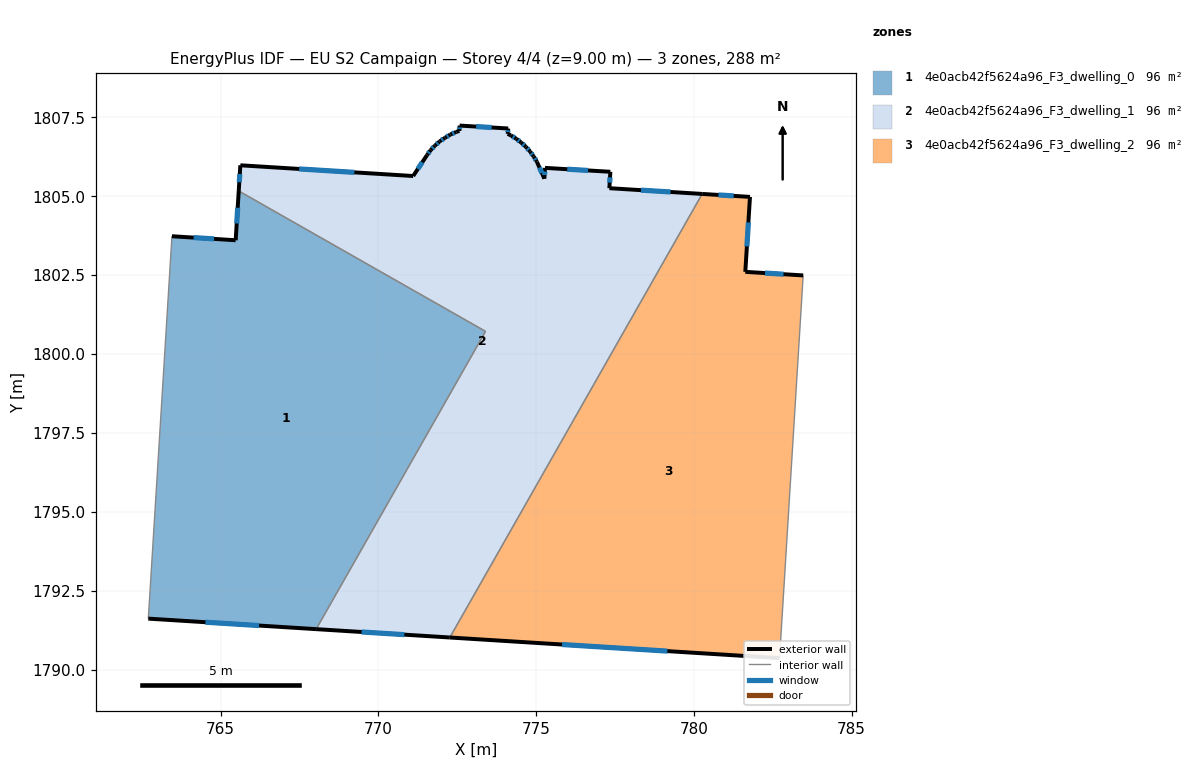
=== STOREY PLAN SPEC (per zone: floor XY polygon, exterior-wall plan segments, windows/doors) ===
zone 1: 4e0acb42f5624a96_F3_dwelling_0  (96.1 m²)
  floor: (773.39, 1800.72) (768.03, 1791.28) (762.70, 1791.61) (763.45, 1803.73) (765.47, 1803.61) (765.57, 1805.17)
  exterior wall: (765.57, 1805.17) – (765.47, 1803.61)  [1.6 m]
    window: (765.54, 1804.64) – (765.51, 1804.14)  [0.5 m²]
  exterior wall: (762.70, 1791.61) – (768.03, 1791.28)  [5.3 m]
    window: (764.52, 1791.50) – (766.21, 1791.39)  [1.6 m²]
  exterior wall: (765.47, 1803.61) – (763.45, 1803.73)  [2.0 m]
    window: (764.79, 1803.65) – (764.14, 1803.69)  [0.6 m²]
  interior walls: 3
zone 2: 4e0acb42f5624a96_F3_dwelling_1  (96.1 m²)
  floor: (780.26, 1805.08) (772.26, 1791.01) (768.03, 1791.28) (773.39, 1800.72) (765.57, 1805.17) (765.62, 1805.98) (771.10, 1805.64) (771.54, 1806.30) (771.66, 1806.47) (771.79, 1806.61) (771.94, 1806.74) (772.11, 1806.85) (772.28, 1806.96) (772.46, 1807.04) (772.56, 1807.07) (772.57, 1807.24) (774.11, 1807.15) (774.10, 1806.98) (774.20, 1806.93) (774.37, 1806.82) (774.52, 1806.71) (774.67, 1806.57) (774.81, 1806.42) (774.92, 1806.26) (775.02, 1806.09) (775.26, 1805.56) (775.28, 1805.90) (777.35, 1805.78) (777.32, 1805.26)
  exterior wall: (765.62, 1805.98) – (765.57, 1805.17)  [0.8 m]
    window: (765.60, 1805.71) – (765.59, 1805.45)  [0.2 m²]
  exterior wall: (771.10, 1805.64) – (765.62, 1805.98)  [5.5 m]
    window: (769.24, 1805.76) – (767.49, 1805.87)  [1.7 m²]
  exterior wall: (771.54, 1806.30) – (771.10, 1805.64)  [0.8 m]
    window: (771.39, 1806.08) – (771.25, 1805.87)  [0.2 m²]
  exterior wall: (771.66, 1806.47) – (771.54, 1806.30)  [0.2 m]
    window: (771.62, 1806.41) – (771.58, 1806.36)  [0.1 m²]
  exterior wall: (771.79, 1806.61) – (771.66, 1806.47)  [0.2 m]
    window: (771.75, 1806.56) – (771.70, 1806.52)  [0.1 m²]
  exterior wall: (771.94, 1806.74) – (771.79, 1806.61)  [0.2 m]
    window: (771.89, 1806.70) – (771.84, 1806.65)  [0.1 m²]
  exterior wall: (772.11, 1806.85) – (771.94, 1806.74)  [0.2 m]
    window: (772.05, 1806.82) – (772.00, 1806.78)  [0.1 m²]
  exterior wall: (772.28, 1806.96) – (772.11, 1806.85)  [0.2 m]
    window: (772.22, 1806.92) – (772.17, 1806.89)  [0.1 m²]
  exterior wall: (772.46, 1807.04) – (772.28, 1806.96)  [0.2 m]
    window: (772.40, 1807.01) – (772.34, 1806.99)  [0.1 m²]
  exterior wall: (772.56, 1807.07) – (772.46, 1807.04)  [0.1 m]
  exterior wall: (772.57, 1807.24) – (772.56, 1807.07)  [0.2 m]
    window: (772.57, 1807.18) – (772.57, 1807.13)  [0.1 m²]
  exterior wall: (774.11, 1807.15) – (772.57, 1807.24)  [1.5 m]
    window: (773.59, 1807.18) – (773.10, 1807.21)  [0.5 m²]
  exterior wall: (774.10, 1806.98) – (774.11, 1807.15)  [0.2 m]
    window: (774.10, 1807.04) – (774.11, 1807.09)  [0.1 m²]
  exterior wall: (774.20, 1806.93) – (774.10, 1806.98)  [0.1 m]
  exterior wall: (774.37, 1806.82) – (774.20, 1806.93)  [0.2 m]
    window: (774.31, 1806.86) – (774.26, 1806.89)  [0.1 m²]
  exterior wall: (774.52, 1806.71) – (774.37, 1806.82)  [0.2 m]
    window: (774.47, 1806.75) – (774.42, 1806.78)  [0.1 m²]
  exterior wall: (774.67, 1806.57) – (774.52, 1806.71)  [0.2 m]
    window: (774.62, 1806.62) – (774.57, 1806.66)  [0.1 m²]
  exterior wall: (774.81, 1806.42) – (774.67, 1806.57)  [0.2 m]
    window: (774.76, 1806.47) – (774.72, 1806.52)  [0.1 m²]
  exterior wall: (774.92, 1806.26) – (774.81, 1806.42)  [0.2 m]
    window: (774.88, 1806.32) – (774.84, 1806.37)  [0.1 m²]
  exterior wall: (775.02, 1806.09) – (774.92, 1806.26)  [0.2 m]
    window: (774.99, 1806.15) – (774.95, 1806.21)  [0.1 m²]
  exterior wall: (775.26, 1805.56) – (775.02, 1806.09)  [0.6 m]
    window: (775.18, 1805.74) – (775.10, 1805.91)  [0.2 m²]
  exterior wall: (775.28, 1805.90) – (775.26, 1805.56)  [0.3 m]
    window: (775.27, 1805.78) – (775.27, 1805.67)  [0.1 m²]
  exterior wall: (777.35, 1805.78) – (775.28, 1805.90)  [2.1 m]
    window: (776.65, 1805.82) – (775.98, 1805.86)  [0.6 m²]
  exterior wall: (777.32, 1805.26) – (777.35, 1805.78)  [0.5 m]
    window: (777.33, 1805.43) – (777.34, 1805.60)  [0.2 m²]
  exterior wall: (780.26, 1805.08) – (777.32, 1805.26)  [2.9 m]
    window: (779.26, 1805.14) – (778.32, 1805.20)  [0.9 m²]
  exterior wall: (768.03, 1791.28) – (772.26, 1791.01)  [4.2 m]
    window: (769.47, 1791.19) – (770.82, 1791.11)  [1.3 m²]
  interior walls: 3
zone 3: 4e0acb42f5624a96_F3_dwelling_2  (96.1 m²)
  floor: (781.78, 1804.98) (781.63, 1802.61) (783.46, 1802.49) (782.71, 1790.36) (772.26, 1791.01) (780.26, 1805.08)
  exterior wall: (781.78, 1804.98) – (780.26, 1805.08)  [1.5 m]
    window: (781.26, 1805.01) – (780.78, 1805.04)  [0.5 m²]
  exterior wall: (781.63, 1802.61) – (781.78, 1804.98)  [2.4 m]
    window: (781.68, 1803.41) – (781.73, 1804.17)  [0.7 m²]
  exterior wall: (783.46, 1802.49) – (781.63, 1802.61)  [1.8 m]
    window: (782.84, 1802.53) – (782.25, 1802.57)  [0.6 m²]
  exterior wall: (772.26, 1791.01) – (782.71, 1790.36)  [10.5 m]
    window: (775.82, 1790.79) – (779.16, 1790.58)  [3.2 m²]
  interior walls: 2

=== DERIVED (storey summary) ===
Building: EU S2 Campaign
Storey: 4 of 4  (floor level z = 9.00 m)
Storey gross floor area: 288.3 m²
Zones on this storey: 3
  - 4e0acb42f5624a96_F3_dwelling_0: floor 96.1 m²; exterior wall 8.9 m (26.8 m²); 3 window(s) 2.7 m²; WWR 10.2%
  - 4e0acb42f5624a96_F3_dwelling_1: floor 96.1 m²; exterior wall 22.3 m (66.9 m²); 24 window(s) 6.8 m²; WWR 10.1%
  - 4e0acb42f5624a96_F3_dwelling_2: floor 96.1 m²; exterior wall 16.2 m (48.6 m²); 4 window(s) 5.0 m²; WWR 10.2%
Zone adjacency (shared interzone walls):
  - 4e0acb42f5624a96_F3_dwelling_0 ↔ 4e0acb42f5624a96_F3_dwelling_1
  - 4e0acb42f5624a96_F3_dwelling_1 ↔ 4e0acb42f5624a96_F3_dwelling_2